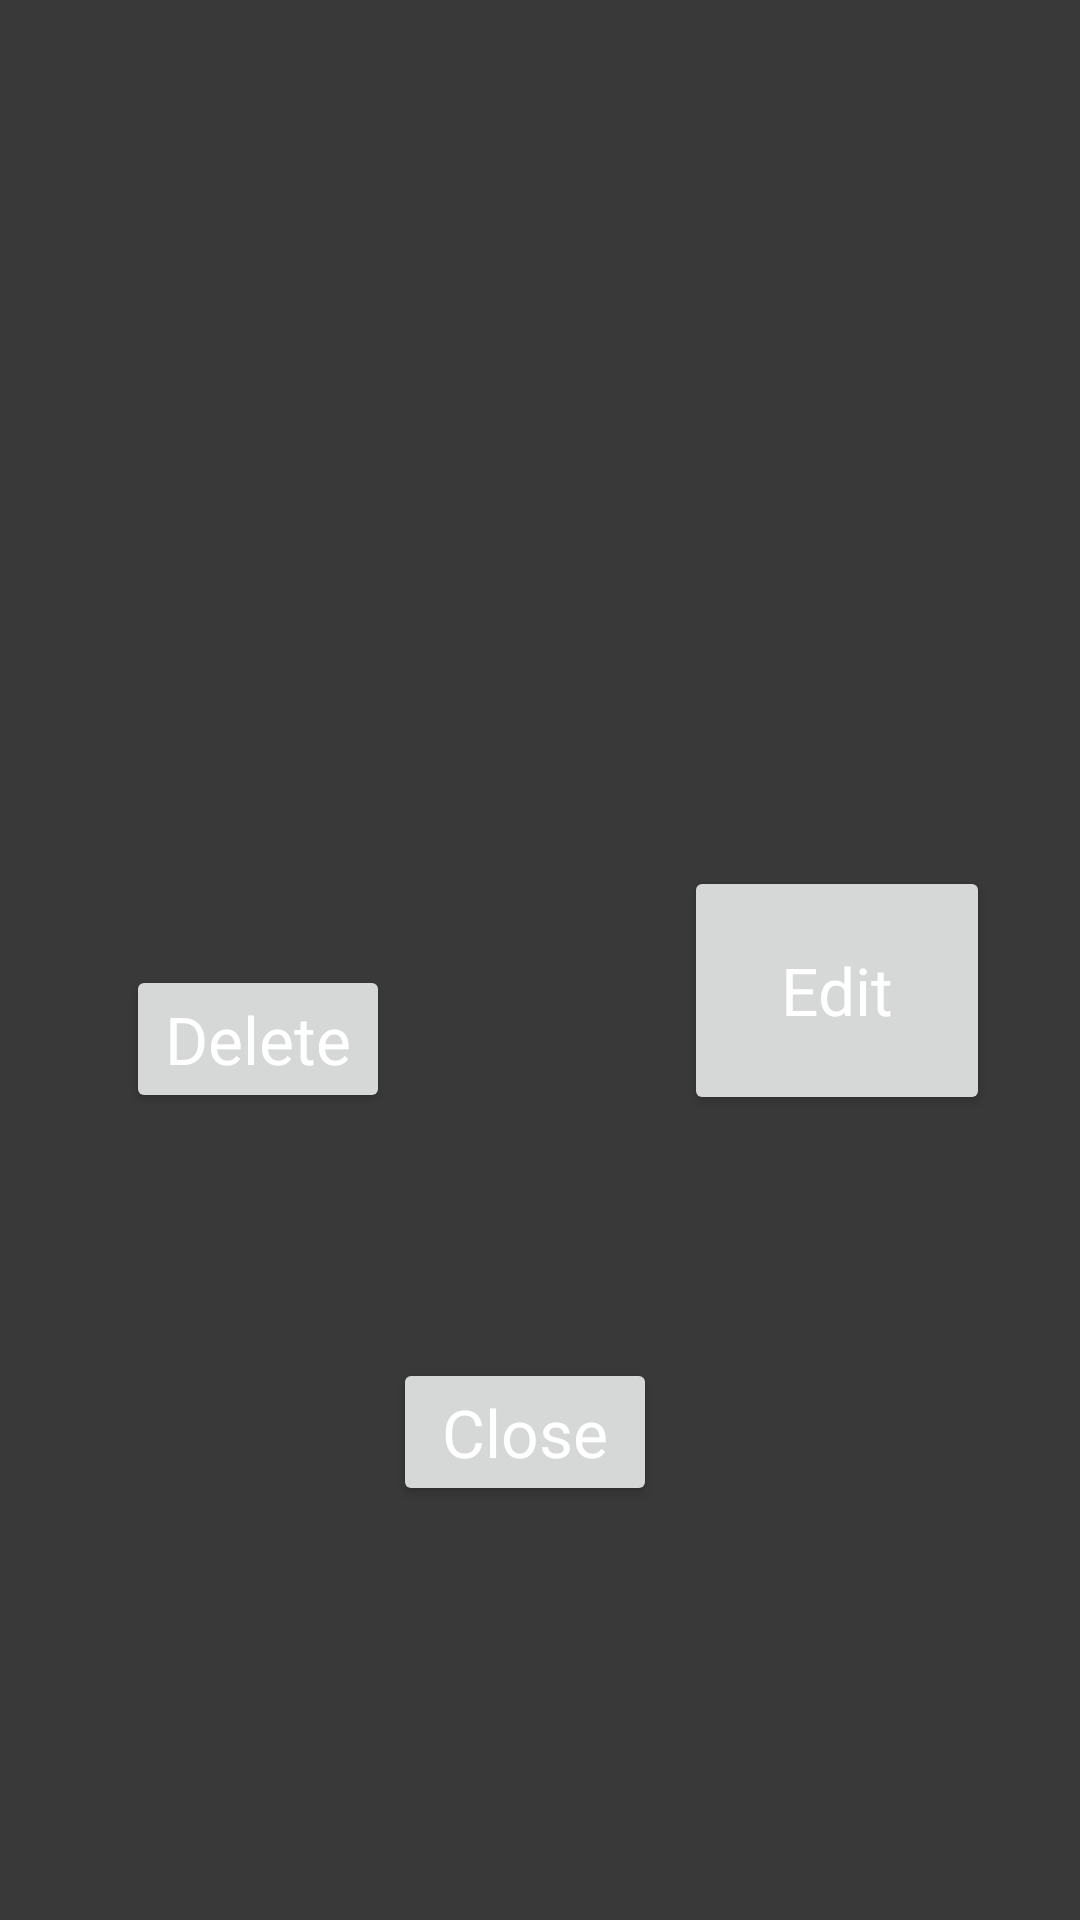

Produce the Android XML layout that renders to this screen, including the resource entries it uses.
<!-- AndroidManifest.xml: application theme Theme.KeepTasks -->
<!-- res/layout/activity_taskshow.xml -->
<?xml version="1.0" encoding="utf-8"?>
<androidx.constraintlayout.widget.ConstraintLayout xmlns:android="http://schemas.android.com/apk/res/android"
    xmlns:app="http://schemas.android.com/apk/res-auto"
    xmlns:tools="http://schemas.android.com/tools"
    android:layout_width="match_parent"
    android:layout_height="match_parent"
    android:background="#393939"
    tools:context=".TaskBody">

    <TextView
        android:id="@+id/viewurgent"
        android:layout_width="0dp"
        android:layout_height="0dp"
        android:layout_marginTop="96dp"
        android:layout_marginEnd="2dp"
        android:layout_marginBottom="3dp"
        android:gravity="center"
        android:textAppearance="@style/TextAppearance.AppCompat.Large"
        android:textColor="#FFFFFF"
        app:layout_constraintBottom_toTopOf="@+id/viewdate"
        app:layout_constraintEnd_toEndOf="parent"
        app:layout_constraintStart_toEndOf="@+id/viewtitle"
        app:layout_constraintTop_toTopOf="parent" />

    <Button
        android:id="@+id/btnclose"
        android:layout_width="wrap_content"
        android:layout_height="wrap_content"
        android:layout_marginStart="1dp"
        android:layout_marginBottom="138dp"
        android:gravity="center"
        android:text="Close"
        android:textAppearance="@style/TextAppearance.AppCompat.Large"
        android:textColor="#FFFFFF"
        app:layout_constraintBottom_toBottomOf="parent"
        app:layout_constraintStart_toEndOf="@+id/btndelete"
        app:layout_constraintTop_toBottomOf="@+id/btnexitsettings" />

    <TextView
        android:id="@+id/viewdate"
        android:layout_width="209dp"
        android:layout_height="0dp"
        android:layout_marginBottom="18dp"
        android:gravity="center"
        android:textAppearance="@style/TextAppearance.AppCompat.Large"
        android:textColor="#FFFFFF"
        app:layout_constraintBottom_toTopOf="@+id/viewnote"
        app:layout_constraintEnd_toEndOf="parent"
        app:layout_constraintStart_toStartOf="parent"
        app:layout_constraintTop_toBottomOf="@+id/viewurgent" />

    <Button
        android:id="@+id/btndelete"
        android:layout_width="wrap_content"
        android:layout_height="wrap_content"
        android:layout_marginStart="42dp"
        android:layout_marginEnd="98dp"
        android:layout_marginBottom="269dp"
        android:gravity="center"
        android:text="Delete"
        android:textAppearance="@style/TextAppearance.AppCompat.Large"
        android:textColor="#FFFFFF"
        app:layout_constraintBottom_toBottomOf="parent"
        app:layout_constraintEnd_toStartOf="@+id/btnexitsettings"
        app:layout_constraintStart_toStartOf="parent"
        app:layout_constraintTop_toBottomOf="@+id/viewnote" />

    <TextView
        android:id="@+id/viewnote"
        android:layout_width="0dp"
        android:layout_height="0dp"
        android:layout_marginBottom="33dp"
        android:gravity="center"
        android:textAppearance="@style/TextAppearance.AppCompat.Large"
        android:textColor="#FFFFFF"
        app:layout_constraintBottom_toTopOf="@+id/btndelete"
        app:layout_constraintEnd_toEndOf="parent"
        app:layout_constraintStart_toStartOf="parent"
        app:layout_constraintTop_toBottomOf="@+id/viewtitle" />

    <TextView
        android:id="@+id/viewtitle"
        android:layout_width="0dp"
        android:layout_height="0dp"
        android:layout_marginStart="16dp"
        android:layout_marginTop="96dp"
        android:layout_marginEnd="7dp"
        android:layout_marginBottom="106dp"
        android:gravity="center"
        android:textAppearance="@style/TextAppearance.AppCompat.Large"
        android:textColor="#FFFFFF"
        app:layout_constraintBottom_toTopOf="@+id/viewnote"
        app:layout_constraintEnd_toStartOf="@+id/viewurgent"
        app:layout_constraintStart_toStartOf="parent"
        app:layout_constraintTop_toTopOf="parent" />

    <Button
        android:id="@+id/btnexitsettings"
        android:layout_width="0dp"
        android:layout_height="0dp"
        android:layout_marginEnd="30dp"
        android:layout_marginBottom="81dp"
        android:gravity="center"
        android:text="Edit"
        android:textAppearance="@style/TextAppearance.AppCompat.Large"
        android:textColor="#FFFFFF"
        app:layout_constraintBottom_toTopOf="@+id/btnclose"
        app:layout_constraintEnd_toEndOf="parent"
        app:layout_constraintStart_toEndOf="@+id/btndelete"
        app:layout_constraintTop_toBottomOf="@+id/viewnote" />


</androidx.constraintlayout.widget.ConstraintLayout>
<!-- resources referenced by this layout -->
<resources>
  <style name="Theme.KeepTasks" parent="Base.Theme.KeepTasks" />
  <style name="Base.Theme.KeepTasks" parent="Theme.Material3.DayNight.NoActionBar">
          
          
      </style>
</resources>
